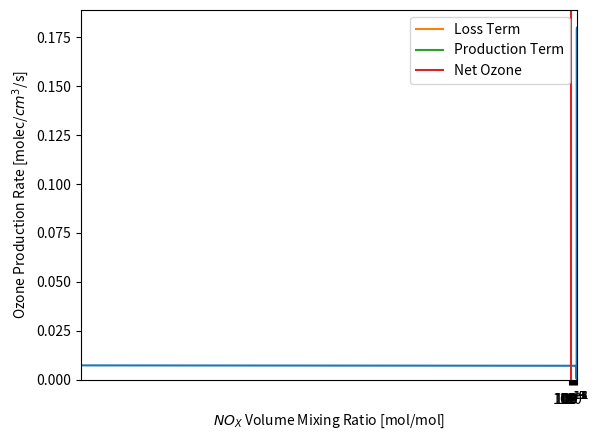

Write Python code to recreate this figure.
import numpy as np
from matplotlib import pyplot as plt
#Data
NOx_emission_ocean = 0  ##kgN/day
NOx_emission_land = 0.12  #kgN/day
CO_emission_ocean = 0  #kg/day
NOx_lifetime = 1.5      #days
NOx_initial_value = 15  #pptv
OZone_initial_value = 40  #ppbv
OH_constant = 1.8 * 10 ** (6) #molec/cm^3
HO2_constant = 510 * 10 ** (6) #molec/cm^3
Ratio_O3 = 6 * 10 ** (6) #-
Air_density = 1     #kg/m^3
Temperature = 298   #K
avogadro_constant = 6.02 * 10 ** (26) #molec/kmol
H_molec_weight = 1  #kg/kmolNO
C_molec_weight = 12  #kg/kmol
N_molec_weight = 14  #kg/kmol
O_molec_weight = 16  #kg/kmol
air_molec_weight = 29 #kg/kmol
air_density_molec_cm3 = avogadro_constant / air_molec_weight * (1/(10**6)) #molec/cm^3

#Functions
def kgN_day_to_molec_cm3_hr(value,molec_weight,volume):
    value_molec_cm3_hr = value * avogadro_constant * (1/molec_weight) * (1 /(volume * 10 ** (15))) * (1 /24)
    return value_molec_cm3_hr

def loss_term(life_time): #Convert from life time to loss term (1/hr)
    L = 1 / (life_time * 24)
    return L

def diff_eq_chem_constituent(P,L,X,dt):
    X_t_1 = (X + P * dt)/ (1 + L * dt)
    return X_t_1
def VMR(C):
    VMR = air_molec_weight * C / (avogadro_constant) * 10**(6)
    return VMR

def pptv_concentration(pptv_value):
    concentration = air_density_molec_cm3 * pptv_value * 10 ** (-12)
    return concentration

def ppbv_concentration(ppbv_value):
    concentration = air_density_molec_cm3 * ppbv_value * 10 ** (-9)
    return concentration
def concentration_kgN_box(concentration,volume, molec_weight):
    kgN_box = concentration * volume * 10 ** 15 * molec_weight / avogadro_constant
    return kgN_box
def k6_k7_k8(temp):
    k6 = 3.3 * 10 **(-12) * np.exp(270/temp) * 3600
    k7 = 1 * 10 **(-14) * np.exp(-490/temp) * 3600
    k8 = 1.7 * 10 **(-12) * np.exp(-940/temp) * 3600
    return k6,k7,k8

def ozone_diff(conc_NO,conc_O3,temp):
    k6,k7,k8 = k6_k7_k8(temp)
    ozone_production = k6 * HO2_constant * conc_NO
    ozone_loss = k7 * HO2_constant * conc_O3 + k8 * OH_constant * conc_O3
    ozone_net = ozone_production - ozone_loss
    L_ozone = k7 * HO2_constant + k8 * OH_constant
    return ozone_production, ozone_loss, ozone_net, L_ozone

#30 NOx day simulation
NO_kgN_box = []
ozone_production_molec_cm3_s = []
ozone_loss_molec_cm3_s = []
ozone_net_molec_cm3 = []
ozone_net_molec_cm3_s = []
NO_VMR = []
time_step = np.arange(0,30 * 24 + 1)/24

for i in range(len(time_step)):
    L_NO = loss_term(NOx_lifetime)
    if time_step[i] == 0:
        old_concentration_NO = pptv_concentration(NOx_initial_value)
        NO_kgN_box.append(concentration_kgN_box(old_concentration_NO,1,N_molec_weight))
        NO_VMR.append(VMR(old_concentration_NO))
        old_concentration_Ozone = ppbv_concentration(OZone_initial_value)
        ozone_net_molec_cm3.append(old_concentration_Ozone)
        ozone_net_molec_cm3_s.append(0)
        ozone_production_molec_cm3_s.append(0)
        ozone_loss_molec_cm3_s.append(0)
    elif 0 < time_step[i] <= 5:
        P_NO = kgN_day_to_molec_cm3_hr(NOx_emission_ocean,N_molec_weight,1)
        new_concentration_NO = diff_eq_chem_constituent(P_NO,L_NO,old_concentration_NO,1)
        ozone_production, ozone_loss, ozone_net, L_ozone = ozone_diff(old_concentration_NO, old_concentration_Ozone, Temperature)
        new_concentration_Ozone = diff_eq_chem_constituent(ozone_net, L_ozone, old_concentration_Ozone, 1)
        NO_kgN_box.append(concentration_kgN_box(new_concentration_NO,1,N_molec_weight))
        NO_VMR.append(VMR(new_concentration_NO))
        ozone_production_molec_cm3_s.append(ozone_production / 3600)
        ozone_net_molec_cm3_s.append(ozone_net / 3600)
        ozone_loss_molec_cm3_s.append(-ozone_loss / 3600)
        ozone_net_molec_cm3.append(new_concentration_Ozone)
        old_concentration_NO = new_concentration_NO
        old_concentration_Ozone = new_concentration_Ozone
    elif 5 < time_step[i] <= 20:
        P_NO = kgN_day_to_molec_cm3_hr(NOx_emission_land, N_molec_weight, 1)
        new_concentration_NO = diff_eq_chem_constituent(P_NO, L_NO, old_concentration_NO, 1)
        ozone_production, ozone_loss, ozone_net, L_ozone = ozone_diff(old_concentration_NO, old_concentration_Ozone, Temperature)
        new_concentration_Ozone = diff_eq_chem_constituent(ozone_net, L_ozone, old_concentration_Ozone, 1)
        NO_kgN_box.append(concentration_kgN_box(new_concentration_NO, 1, N_molec_weight))
        NO_VMR.append(VMR(new_concentration_NO))
        ozone_production_molec_cm3_s.append(ozone_production / 3600)
        ozone_net_molec_cm3_s.append(ozone_net / 3600)
        ozone_loss_molec_cm3_s.append(-ozone_loss / 3600)
        ozone_net_molec_cm3.append(new_concentration_Ozone)
        old_concentration_NO = new_concentration_NO
        old_concentration_Ozone = new_concentration_Ozone
    else:
        P_NO = kgN_day_to_molec_cm3_hr(NOx_emission_ocean, N_molec_weight, 1)
        new_concentration_NO = diff_eq_chem_constituent(P_NO, L_NO, old_concentration_NO, 1)
        ozone_production, ozone_loss, ozone_net, L_ozone= ozone_diff(old_concentration_NO, old_concentration_Ozone, Temperature)
        new_concentration_Ozone = diff_eq_chem_constituent(ozone_net, L_ozone, old_concentration_Ozone, 1)
        NO_kgN_box.append(concentration_kgN_box(new_concentration_NO, 1, N_molec_weight))
        NO_VMR.append(VMR(new_concentration_NO))
        ozone_production_molec_cm3_s.append(ozone_production / 3600)
        ozone_net_molec_cm3_s.append(ozone_net / 3600)
        ozone_loss_molec_cm3_s.append(-ozone_loss / 3600)
        ozone_net_molec_cm3.append(new_concentration_Ozone)
        old_concentration_NO = new_concentration_NO
        old_concentration_Ozone = new_concentration_Ozone
plt.plot(time_step,NO_kgN_box)
plt.ylabel("$KgN/box$")
plt.ylim(0)
plt.xlim(0,30)
plt.xlabel("Time [Days]")
plt.grid()
plt.show()
plt.plot(NO_VMR[120:481],ozone_loss_molec_cm3_s[120:481], label = "Loss Term")
plt.plot(NO_VMR[120:481],ozone_production_molec_cm3_s[120:481],label = "Production Term")
plt.plot(NO_VMR[120:481],ozone_net_molec_cm3_s[120:481], label = "Net Ozone")
plt.ylabel("Ozone Production Rate [molec/$cm^3$/s]")
plt.xlabel("$NO_X$ Volume Mixing Ratio [mol/mol]")
plt.xscale('log')
plt.legend()
plt.grid()
plt.show()
